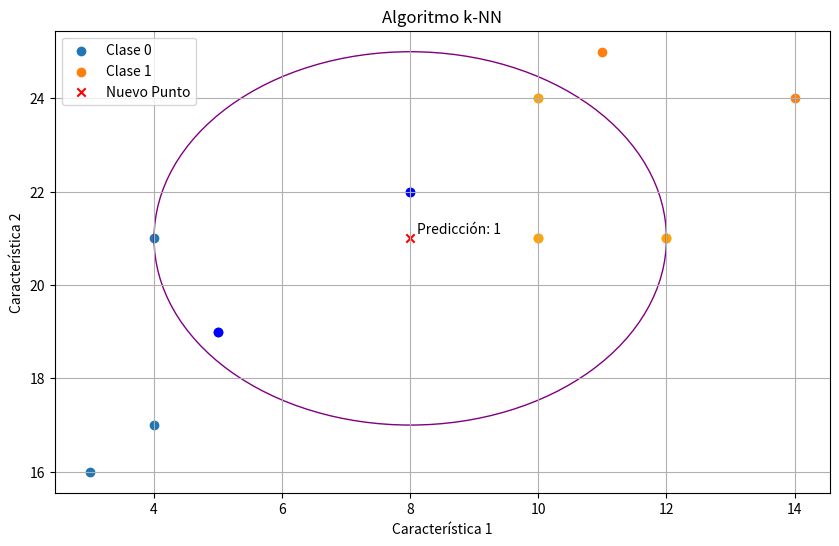

This chart was generated by the following Python code:
import numpy as np
import matplotlib.pyplot as plt

x = [4, 5, 10, 4, 3, 11, 14 , 8, 10, 12]
y = [21, 19, 24, 17, 16, 25, 24, 22, 21, 21]
classes = [0, 0, 1, 0, 0, 1, 1, 0, 1, 1]

new_x = 8
new_y = 21
new_point = [(new_x, new_y)]

k = 5

def k_nearest_neighbors(X, y, new_point, k):
    distances = [np.linalg.norm(np.array(x) - np.array(new_point)) for x in X]
    k_nearest_indices = np.argsort(distances)[:k]
    k_nearest_labels = [y[i] for i in k_nearest_indices]
    predicted_label = max(set(k_nearest_labels), key=k_nearest_labels.count)
    return predicted_label

predicted_label = k_nearest_neighbors(list(zip(x, y)), classes, new_point[0], k)
print("Etiqueta predicha:", predicted_label)

plt.figure(figsize=(10, 6))

for label in [0, 1]:
    indices = [i for i, x in enumerate(classes) if x == label]
    plt.scatter([x[i] for i in indices], [y[i] for i in indices], label=f'Clase {label}')

plt.scatter(new_x, new_y, color='red', marker='x', label='Nuevo Punto')

k_nearest_indices = np.argsort([np.linalg.norm(np.array(x) - np.array(new_point)) for x in zip(x, y)])[:k]
for i in k_nearest_indices:
    if classes[i] == 0:
        plt.scatter(x[i], y[i], color='blue', marker='o')
    elif classes[i] == 1:
        plt.scatter(x[i], y[i], color='orange', marker='o')

radius = max([np.linalg.norm(np.array([x[i], y[i]]) - np.array(new_point)) for i in k_nearest_indices])

circle = plt.Circle((new_x, new_y), radius, color='purple', fill=False)
plt.gca().add_patch(circle)

plt.text(new_x + 0.1, new_y + 0.1, f'Predicción: {predicted_label}', color='Black')

plt.xlabel('Característica 1')
plt.ylabel('Característica 2')
plt.title('Algoritmo k-NN')
plt.legend()
plt.grid()
plt.show()
